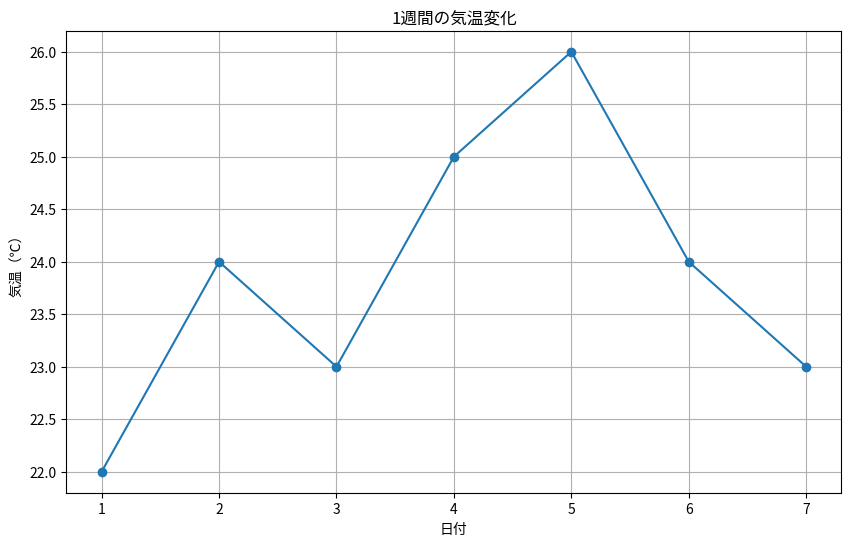

Recreate this plot in Python.
# !pip install japanize-matplotlib

"""日々の気温データ"""

# matplotlib の pyplot モジュールをインポートします
# 慣習として、 plt という名前で名前付きインポートをすることが多いです
import matplotlib.pyplot as plt

# 日々の気温データ
days = list(range(1, 8))  # 1 週間分の日付 [1, 2, 3, 4, 5, 6, 7]
temperatures = [22, 24, 23, 25, 26, 24, 23]  # 各日の気温（℃）

# グラフの作成
plt.figure(figsize=(10, 6))  # グラフのサイズ指定（幅 10 インチ、高さ 6 インチ）
plt.plot(days, temperatures, marker="o")  # 折れ線グラフの描画、各点に丸印を付ける

# グラフの表示
plt.title("1週間の気温変化")  # グラフのタイトル
plt.xlabel("日付")  # x 軸のラベル
plt.ylabel("気温（℃）")  # y 軸のラベル
plt.grid(True)  # グリッド線の表示
plt.show()  # グラフを画面に表示
